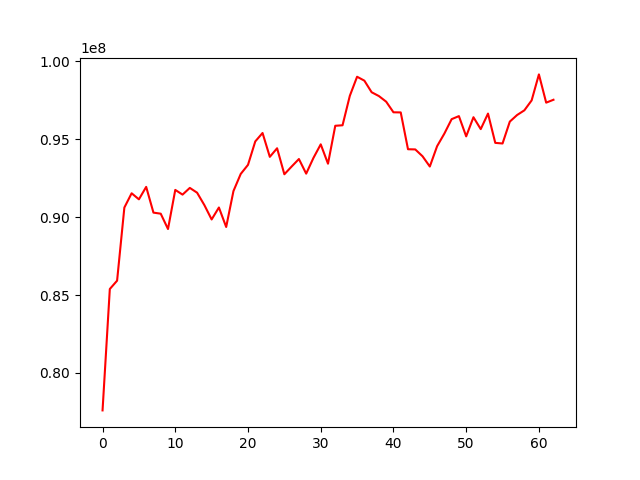

Data behind this chart, as committed beside it:
, 0
0, 77602145
1, 85385349
2, 85918973
3, 90606965
4, 91523036
5, 91133809
6, 91932350
7, 90281980
8, 90213695
9, 89230796
10, 91738217
11, 91436760
12, 91866980
13, 91560083
14, 90765441
15, 89844077
16, 90610871
17, 89361098
18, 91664151
19, 92763088
20, 93345188
21, 94847190
22, 95387731
23, 93858001
24, 94408391
25, 92741127
26, 93237238
27, 93718555
28, 92781258
29, 93790757
30, 94660320
31, 93419185
32, 95850548
33, 95881746
34, 97769534
35, 98994105
36, 98742890
37, 97999882
38, 97754544
39, 97394701
40, 96714746
41, 96706639
42, 94346279
43, 94334063
44, 93894853
45, 93238046
46, 94540172
47, 95348711
48, 96274535
49, 96469957
50, 95170935
51, 96398952
52, 95636322
53, 96632013
54, 94754094
55, 94714494
56, 96117839
57, 96539451
58, 96840814
59, 97476706
... 3 more rows
